Dataset: final (GitHub, troniixx/aml2026-group-18). Classes: bird, boar, dog, dragon, hare, horse, monkey, ram, rat, snake, tiger.

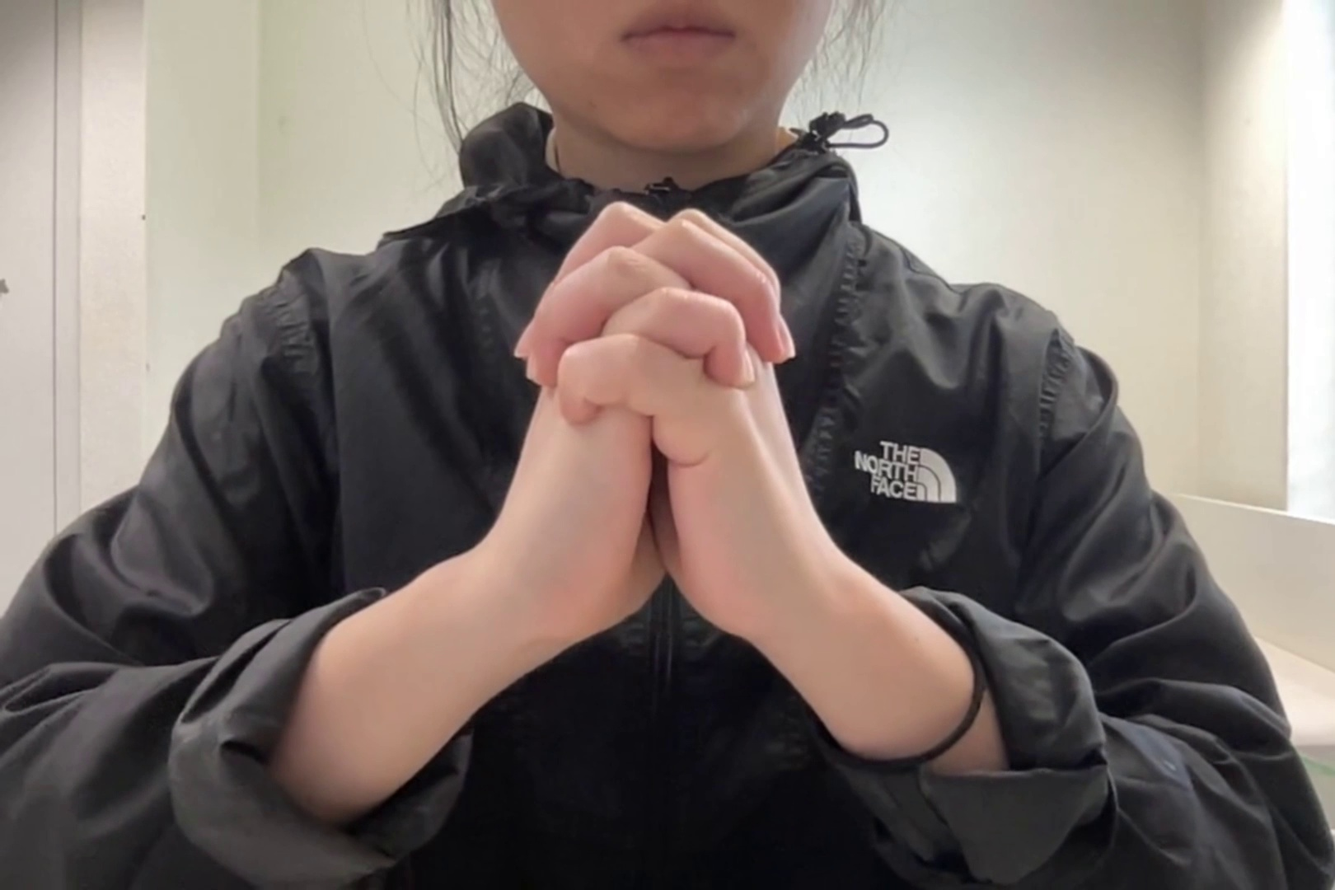
Label: snake

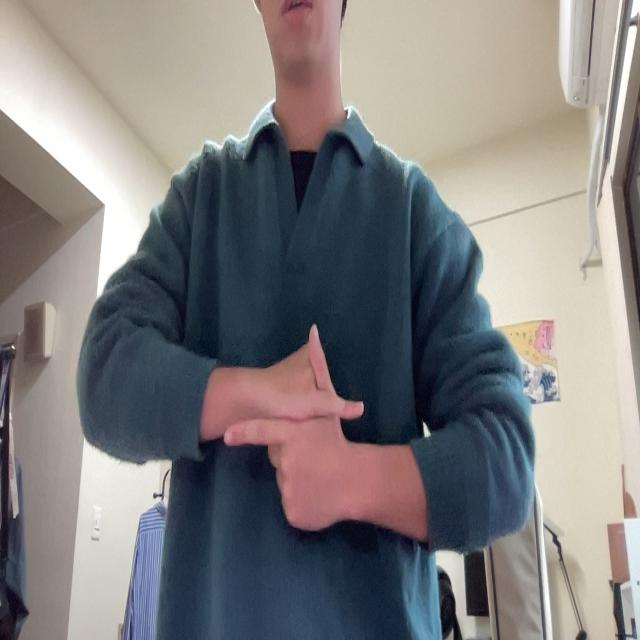
Label: hare

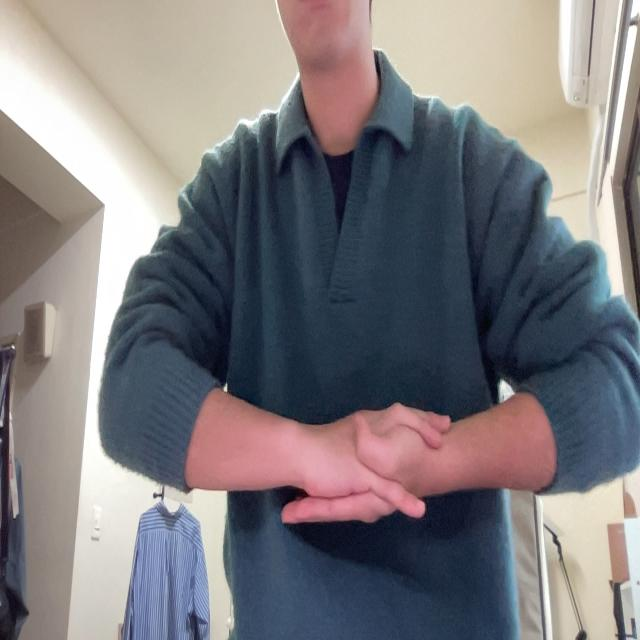
Label: monkey

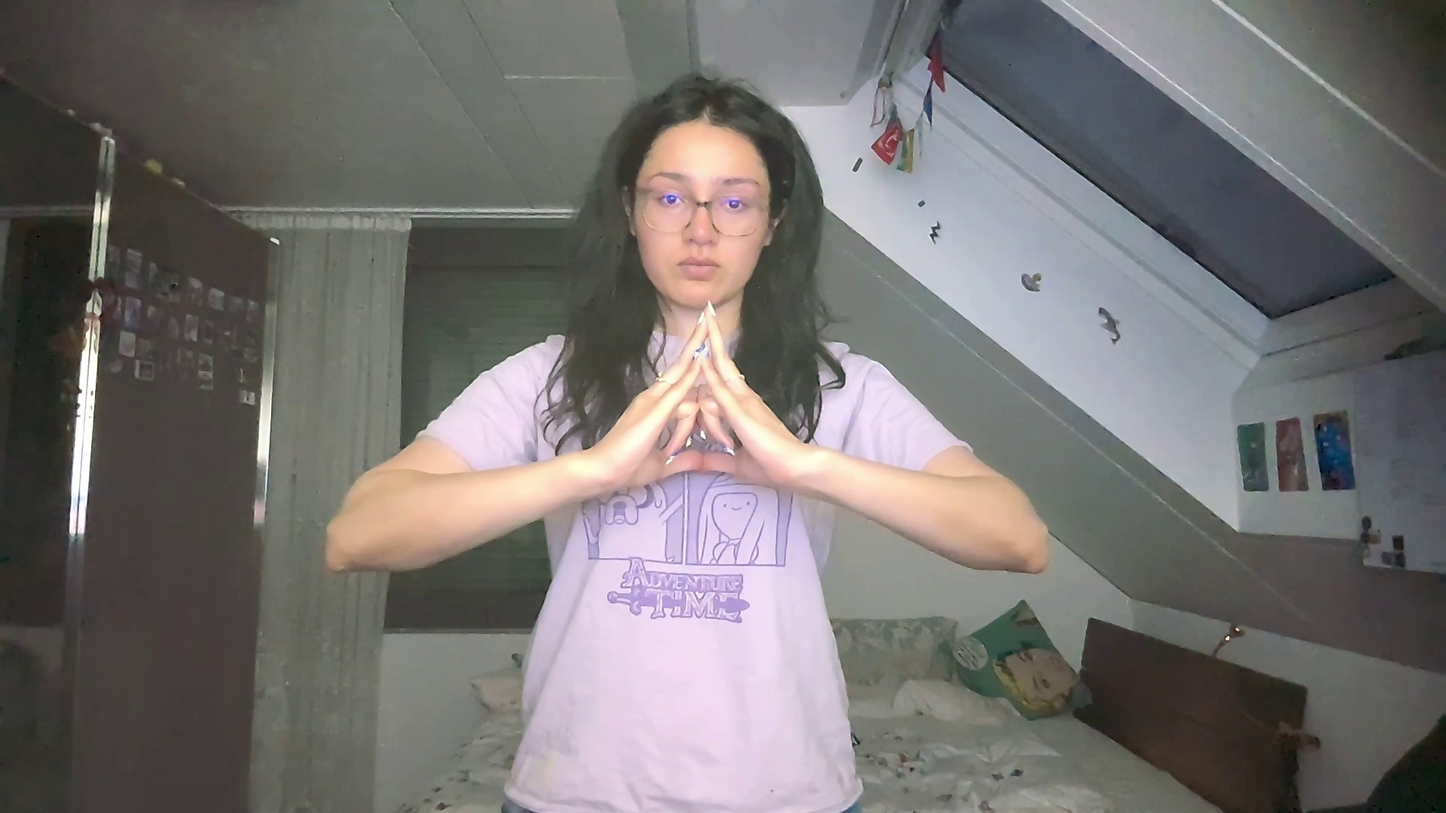
Label: bird

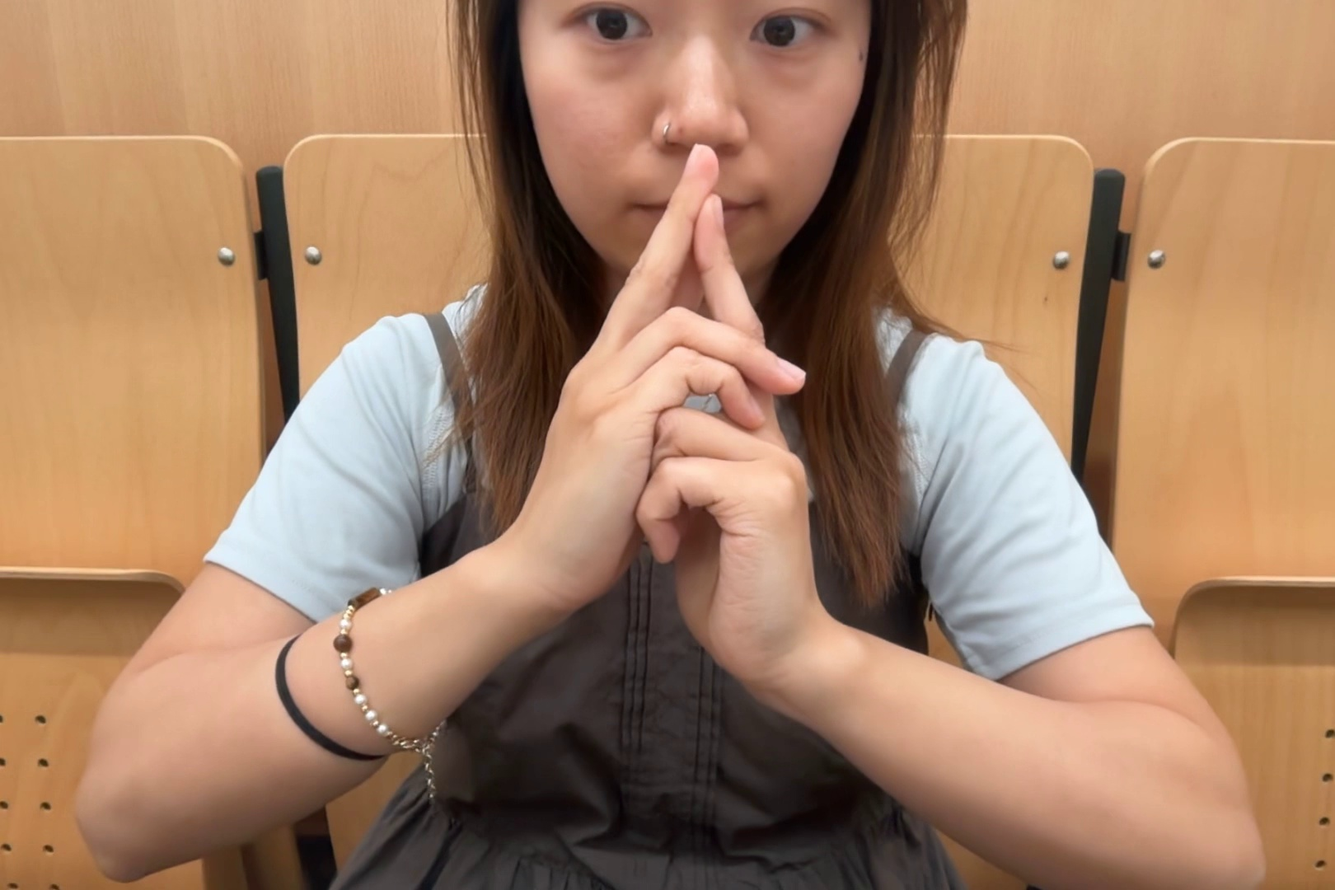
Label: ram

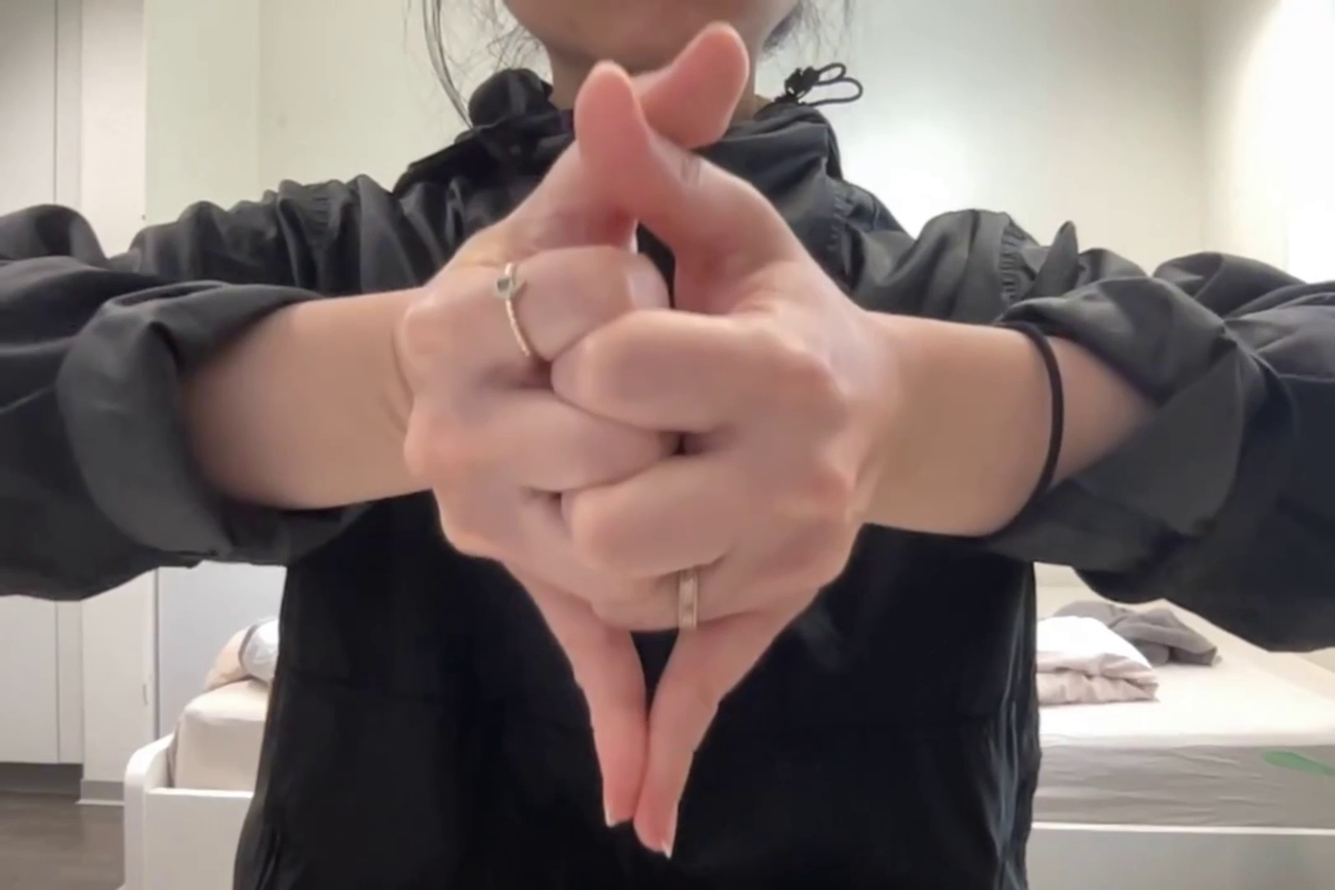
Label: dragon
